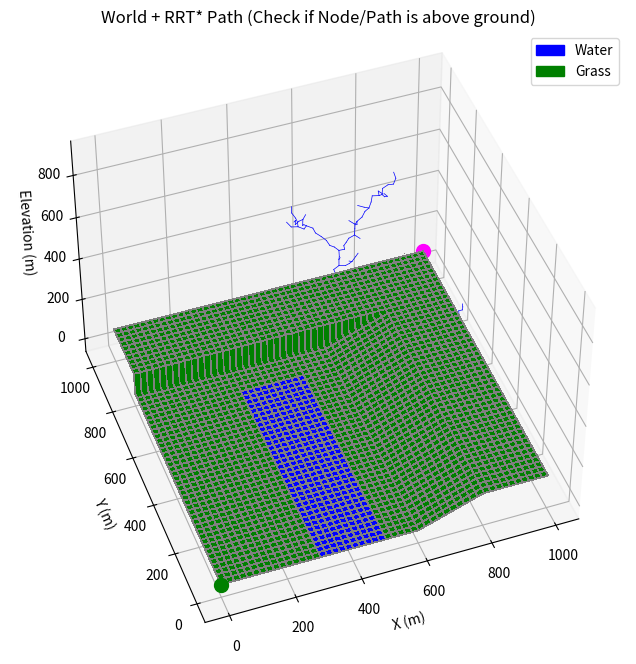

Write Python code to recreate this figure.
#%%
import numpy as np
import matplotlib.pyplot as plt
from mpl_toolkits.mplot3d import Axes3D
import math
import random
import time

###############################################################################
# World Building & Combined Visualization
###############################################################################

def build_world():
    size = 1000
    dem = np.zeros((size, size))
    terrain = np.full((size, size), 'grass', dtype=object)

    river_start_x = 300
    river_end_x   = 500
    river_start_y = 0
    river_end_y   = 700
    dem[river_start_y:river_end_y, river_start_x:river_end_x] = 0
    terrain[river_start_y:river_end_y, river_start_x:river_end_x] = 'water'

    plateau_start_y = 800
    plateau_end_y   = 1000
    plateau_start_x = 0
    plateau_end_x   = 1000
    dem[plateau_start_y:plateau_end_y, plateau_start_x:plateau_end_x] = 100

    slope_start_x = 600
    slope_end_x   = 800
    slope_start_y = 0
    slope_end_y   = 800
    for col in range(slope_start_x, slope_end_x):
        slope_height = ((col - slope_start_x + 1) / (slope_end_x - slope_start_x)) * 100
        dem[slope_start_y:slope_end_y, col] = slope_height

    flat_start_x = 800
    flat_end_x   = 1000
    last_slope_height = dem[:, slope_end_x - 1].copy()
    dem[:, flat_start_x:flat_end_x] = last_slope_height[:, np.newaxis]

    return dem, terrain


def visualize_world_and_path(dem, terrain, rrt_star, path=None):
    size = dem.shape[0]
    x = np.arange(size)
    y = np.arange(size)
    X, Y = np.meshgrid(x, y)

    terrain_colors = np.empty(dem.shape, dtype=object)
    terrain_colors[terrain == 'water'] = 'blue'
    terrain_colors[terrain == 'grass'] = 'green'

    fig = plt.figure(figsize=(10, 8))
    ax = fig.add_subplot(111, projection='3d')

    ax.plot_surface(X, Y, dem,
                    facecolors=terrain_colors,
                    linewidth=0.5,
                    edgecolor='gray',
                    antialiased=False,
                    shade=False)

    for node in rrt_star.node_list:
        if node.parent:
            ax.plot(
                [node.x, node.parent.x],
                [node.y, node.parent.y],
                [node.z, node.parent.z],
                color="blue", linewidth=0.5
            )

    if path:
        path = np.array(path)
        ax.plot(path[:, 0],
                path[:, 1],
                path[:, 2],
                color="red", linewidth=2)

    ax.scatter(rrt_star.start.x, rrt_star.start.y, rrt_star.start.z,
               color="green", s=100, label="Start")
    ax.scatter(rrt_star.end.x, rrt_star.end.y, rrt_star.end.z,
               color="magenta", s=100, label="Goal")

    from matplotlib.patches import Patch
    legend_elements = [
        Patch(facecolor='blue', edgecolor='blue', label='Water'),
        Patch(facecolor='green', edgecolor='green', label='Grass')
    ]
    ax.legend(handles=legend_elements, loc='upper right')

    ax.set_xlabel('X (m)')
    ax.set_ylabel('Y (m)')
    ax.set_zlabel('Elevation (m)')
    ax.set_title('World + RRT* Path (Check if Node/Path is above ground)')
    ax.view_init(elev=45, azim=-110)
    plt.show()

###############################################################################
# RRT* Implementation with Ground Checks
###############################################################################

def calculate_distance(node1, node2):
    return math.sqrt((node1.x - node2.x)**2 + (node1.y - node2.y)**2 + (node1.z - node2.z)**2)

def calculate_distance_and_angle(node1, node2):
    dx = node2.x - node1.x
    dy = node2.y - node1.y
    dz = node2.z - node1.z
    d = calculate_distance(node1, node2)
    theta = math.atan2(dy, dx)
    phi = math.atan2(math.sqrt(dx**2 + dy**2), dz)
    return d, theta, phi

def calculate_cost(from_node, to_node):
    return calculate_distance(from_node, to_node)

class Node:
    def __init__(self, x, y, z):
        self.x = x
        self.y = y
        self.z = z
        self.parent = None
        self.cost = 0.0

class RRTStar:
    def __init__(self, start, goal, rand_area, expand_dis, dem):
        self.MAX_ITER = 5000
        self.CONNECT_RADIUS = 2.0
        self.start = Node(*start)
        self.end   = Node(*goal)
        self.min_rand = rand_area[0]
        self.max_rand = rand_area[1]
        self.expand_dis = expand_dis
        self.node_list = [self.start]
        self.dem = dem

    def planning(self):
        for _ in range(self.MAX_ITER):
            rnd_node = self.get_random_node()
            # If the random node itself is infeasible, skip
            if not self.is_feasible_node(rnd_node):
                continue

            nearest_node = self.get_nearest_node(rnd_node)
            new_node = self.steer(nearest_node, rnd_node, self.expand_dis)

            # If new_node is below ground or out of map => infeasible
            if not self.is_feasible_node(new_node):
                continue

            # Check if the path from nearest_node -> new_node is collision-free (above ground)
            if self.is_feasible_path(nearest_node, new_node):
                near_nodes = self.find_near_nodes(new_node)
                new_node = self.choose_parent(new_node, nearest_node, near_nodes)
                self.node_list.append(new_node)
                self.rewire(new_node, near_nodes)

            if self.reached_goal(new_node):
                return self.generate_final_course(new_node)

        return None

    def get_random_node(self):
        GOAL_SAMPLE_RATE = 5
        if random.randint(0, 100) > GOAL_SAMPLE_RATE:
            x = random.uniform(self.min_rand, self.max_rand)
            y = random.uniform(self.min_rand, self.max_rand)
            z = random.uniform(self.min_rand, self.max_rand)
            return Node(x, y, z)
        else:
            return Node(self.end.x, self.end.y, self.end.z)

    def get_nearest_node(self, rnd_node):
        return min(self.node_list, key=lambda node: calculate_distance(node, rnd_node))

    def steer(self, from_node, to_node, extend_length=float("inf")):
        d, theta, phi = calculate_distance_and_angle(from_node, to_node)
        dist = min(extend_length, d)
        new_node = Node(from_node.x, from_node.y, from_node.z)
        new_node.x += dist * math.cos(theta) * math.sin(phi)
        new_node.y += dist * math.sin(theta) * math.sin(phi)
        new_node.z += dist * math.cos(phi)
        new_node.parent = from_node
        new_node.cost = from_node.cost + calculate_cost(from_node, new_node)
        return new_node

    def is_feasible_node(self, node):
        # Round or floor to nearest integer indices to access dem
        ix = int(round(node.x))
        iy = int(round(node.y))

        # Check boundary
        if ix < 0 or iy < 0 or ix >= self.dem.shape[1] or iy >= self.dem.shape[0]:
            return False

        ground_height = self.dem[iy, ix]
        if node.z < ground_height:
            return False
        return True

    def is_feasible_path(self, node1, node2):
        # Sample along the line in small steps to ensure above ground
        steps = 10
        for i in range(1, steps + 1):
            t = i / steps
            x = node1.x + t * (node2.x - node1.x)
            y = node1.y + t * (node2.y - node1.y)
            z = node1.z + t * (node2.z - node1.z)

            ix = int(round(x))
            iy = int(round(y))
            if ix < 0 or iy < 0 or ix >= self.dem.shape[1] or iy >= self.dem.shape[0]:
                return False
            ground_height = self.dem[iy, ix]
            if z < ground_height:
                return False
        return True

    def find_near_nodes(self, new_node):
        n_nodes = len(self.node_list) + 1
        r = self.CONNECT_RADIUS * (math.log(n_nodes) / n_nodes)**(1.0 / 3.0)
        return [node for node in self.node_list if calculate_distance(node, new_node) <= r]

    def choose_parent(self, new_node, nearest_node, near_nodes):
        min_cost = nearest_node.cost + calculate_cost(nearest_node, new_node)
        best_node = nearest_node
        for near_node in near_nodes:
            if self.is_feasible_path(near_node, new_node):
                cost = near_node.cost + calculate_cost(near_node, new_node)
                if cost < min_cost:
                    min_cost = cost
                    best_node = near_node
        new_node.cost = min_cost
        new_node.parent = best_node
        return new_node

    def rewire(self, new_node, near_nodes):
        for near_node in near_nodes:
            # Check feasibility again in case of new edge
            if self.is_feasible_path(new_node, near_node):
                new_cost = new_node.cost + calculate_cost(new_node, near_node)
                if new_cost < near_node.cost:
                    near_node.parent = new_node
                    near_node.cost = new_cost

    def reached_goal(self, node):
        return calculate_distance(node, self.end) <= self.expand_dis

    def generate_final_course(self, last_node):
        path = [[self.end.x, self.end.y, self.end.z]]
        n = last_node
        while n is not None:
            path.append([n.x, n.y, n.z])
            n = n.parent
        path.reverse()
        return path

###############################################################################
# Main
###############################################################################

def main():
    dem, terrain = build_world()

    size = dem.shape[0] - 1
    end_height   = dem[size, size]
    start_height = dem[0, 0]

    # Start at top-left corner, on ground
    start = [0, 0, start_height]
    # Goal at bottom-right corner, on ground
    goal  = [size, size, end_height]

    # We allow random sampling from -50.. (size+50) for x,y,z
    rand_area = [-50, size + 50]

    print("Start RRT* path planning in 3D, ensuring each node/edge is above ground")

    rrt_star = RRTStar(start, goal, rand_area, expand_dis=20.0, dem=dem)

    start_time = time.perf_counter()
    path = rrt_star.planning()
    end_time = time.perf_counter()

    elapsed_time = end_time - start_time
    print(f"Planning method runtime: {elapsed_time:.6f} seconds")

    if path:
        print("Path found!")
    else:
        print("No path found")

    visualize_world_and_path(dem, terrain, rrt_star, path)

if __name__ == "__main__":
    main()
